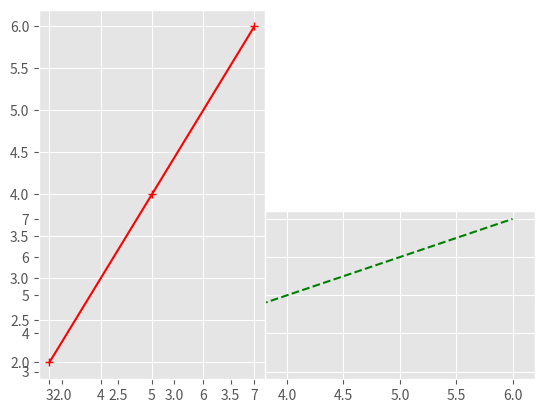
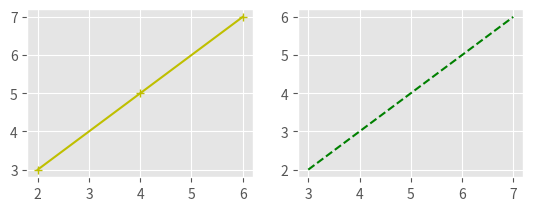
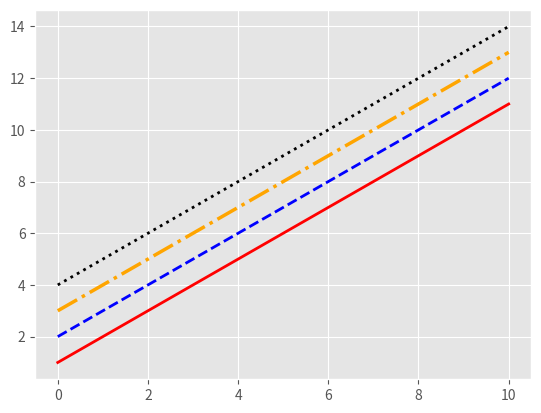

Generate these figures, in order, with matplotlib:
print("Maybe I am the problem , Maybe I am the curse , Maybe every version of me only gets worse.")








from matplotlib import style 

style.use ('ggplot')

x = [2 , 4 , 6]
y = [3 , 5 , 7]

x2 = [5 , 7 , 9]
y2 = [10 , 12 , 14]











from matplotlib import pylab 

pylab.subplot(2 , 1 , 2)
pylab.plot(x , y , 'g--')

pylab.subplot(1 , 2 , 1)
pylab.plot(y , x , 'r+-')

pylab.show()











pylab.subplot(2 , 2 , 1)
pylab.plot(x , y , 'y+-')

pylab.subplot(2 , 2 , 2)
pylab.plot(y , x , 'g--')

pylab.show()













import matplotlib.pyplot as plt 
import numpy as np 

x = np.linspace(0 , 10 , 100)

fig , axes = plt.subplots(dpi = 150)

linestyles = ['-' , '--' , '-.' , ':'] 

axes.plot(x , x + 1 , color = 'red' , lw = 2 , linestyle = linestyles[0])
axes.plot(x , x + 2 , color = 'blue' , lw = 2 , linestyle = linestyles[1])
axes.plot(x , x + 3 , color = 'orange' , lw = 2.5 , linestyle = linestyles[2])
axes.plot(x , x + 4 , color = 'black' , lw = 2 , linestyle = linestyles[3])

plt.show()
